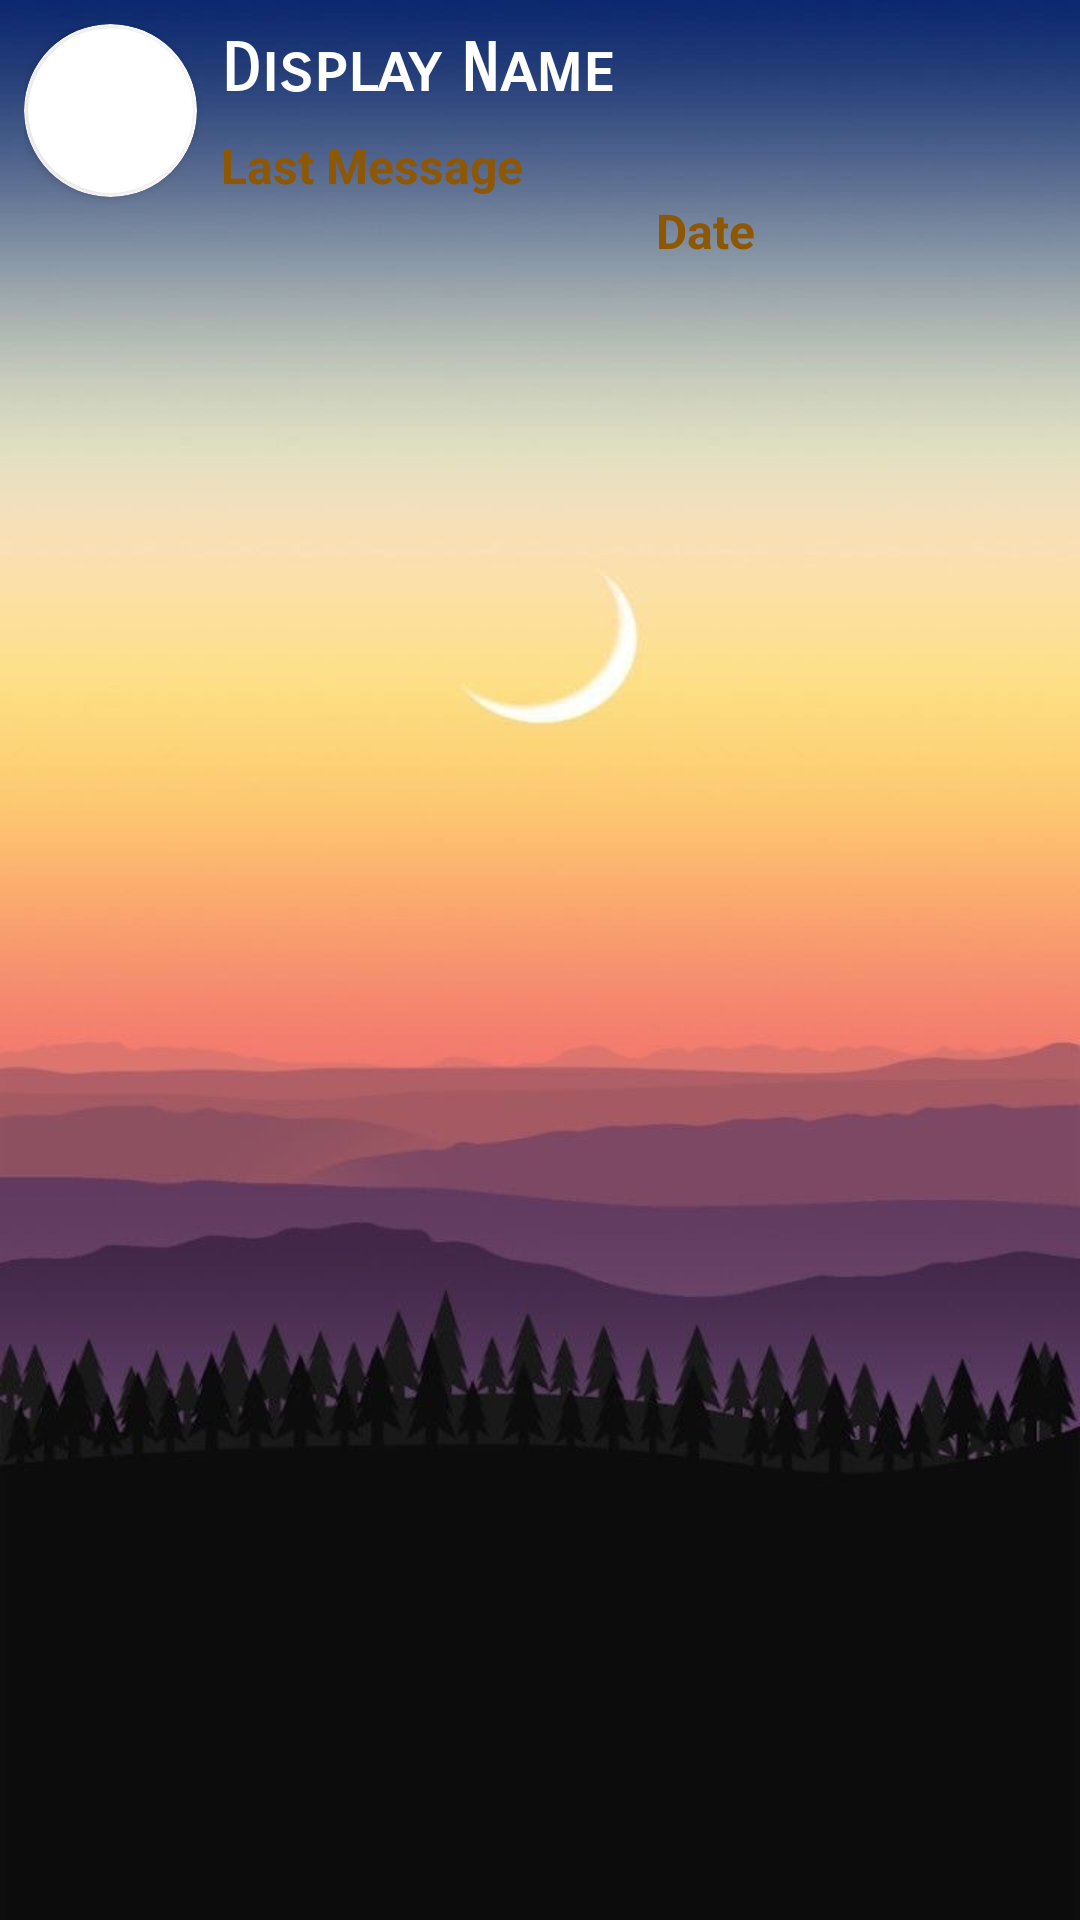

Here is an Android app screen rendered from its layout file. Give the layout XML and the strings, colors and styles it references.
<!-- AndroidManifest.xml: application theme Theme.Ap2_ex3 -->
<!-- res/layout/contact_item.xml -->
<?xml version="1.0" encoding="utf-8"?>
<androidx.constraintlayout.widget.ConstraintLayout xmlns:android="http://schemas.android.com/apk/res/android"
    xmlns:app="http://schemas.android.com/apk/res-auto"
    android:layout_width="match_parent"
    android:layout_height="wrap_content">

    <RelativeLayout
        android:layout_width="match_parent"
        android:layout_height="wrap_content"
        android:padding="8dp">

        <androidx.cardview.widget.CardView
            android:id="@+id/pictureCardView1"
            android:layout_width="57.5dp"
            android:layout_height="57.5dp"
            app:cardCornerRadius="105dp"
            app:cardBackgroundColor="@color/white">

            <androidx.cardview.widget.CardView
                android:layout_width="55dp"
                android:layout_height="55dp"
                app:cardCornerRadius="105dp"
                android:layout_gravity="center">

                <ImageView
                    android:id="@+id/ProfileImageView"
                    android:layout_width="55dp"
                    android:layout_height="55dp"
                    android:scaleType="centerCrop" />

            </androidx.cardview.widget.CardView>

        </androidx.cardview.widget.CardView>

        <LinearLayout
            android:layout_width="wrap_content"
            android:layout_height="wrap_content"
            android:layout_toEndOf="@id/pictureCardView1"
            android:layout_marginStart="8dp"
            android:orientation="vertical">

            <TextView
                android:id="@+id/displaynameTextView"
                android:layout_width="wrap_content"
                android:layout_height="wrap_content"
                android:textSize="22sp"
                android:textColor="@android:color/white"
                android:text="Display Name"
                android:fontFamily="sans-serif-smallcaps"
                android:textStyle="bold"
                android:layout_marginTop="2dp" /> 

            <TextView
                android:id="@+id/lastMessTextView"
                android:layout_width="wrap_content"
                android:layout_height="wrap_content"
                android:textSize="16sp"
                android:textColor="#8E5704"
                android:layout_marginTop="8dp"
                android:fontFamily="serif-monospace "
                android:textStyle="bold"
                android:text="Last Message" />

            <TextView
                android:id="@+id/dateTextView"
                android:layout_width="wrap_content"
                android:layout_height="wrap_content"
               android:shadowColor="@color/purple_200"
                android:layout_marginLeft="145dp"
                android:textColor="#8E5704"
                android:textStyle="bold"
                android:text="Date"

                android:textSize="16sp" />

        </LinearLayout>
    </RelativeLayout>
</androidx.constraintlayout.widget.ConstraintLayout>
<!-- resources referenced by this layout -->
<resources>
  <style name="Theme.Ap2_ex3" parent="Theme.MaterialComponents.DayNight.DarkActionBar">
          
  
  
  
  
  
  
  
  
  
  
          <item name="android:windowBackground">@drawable/day</item>
  
      </style>
  <!-- drawable day: jpg bitmap (drawable, 56352 bytes) -->
  <!-- not gathered from this repository: default colours our renderer supplied (Android Studio template values) -->
  <color name="purple_200">#FFBB86FC</color>
  <color name="white">#FFFFFFFF</color>
</resources>
